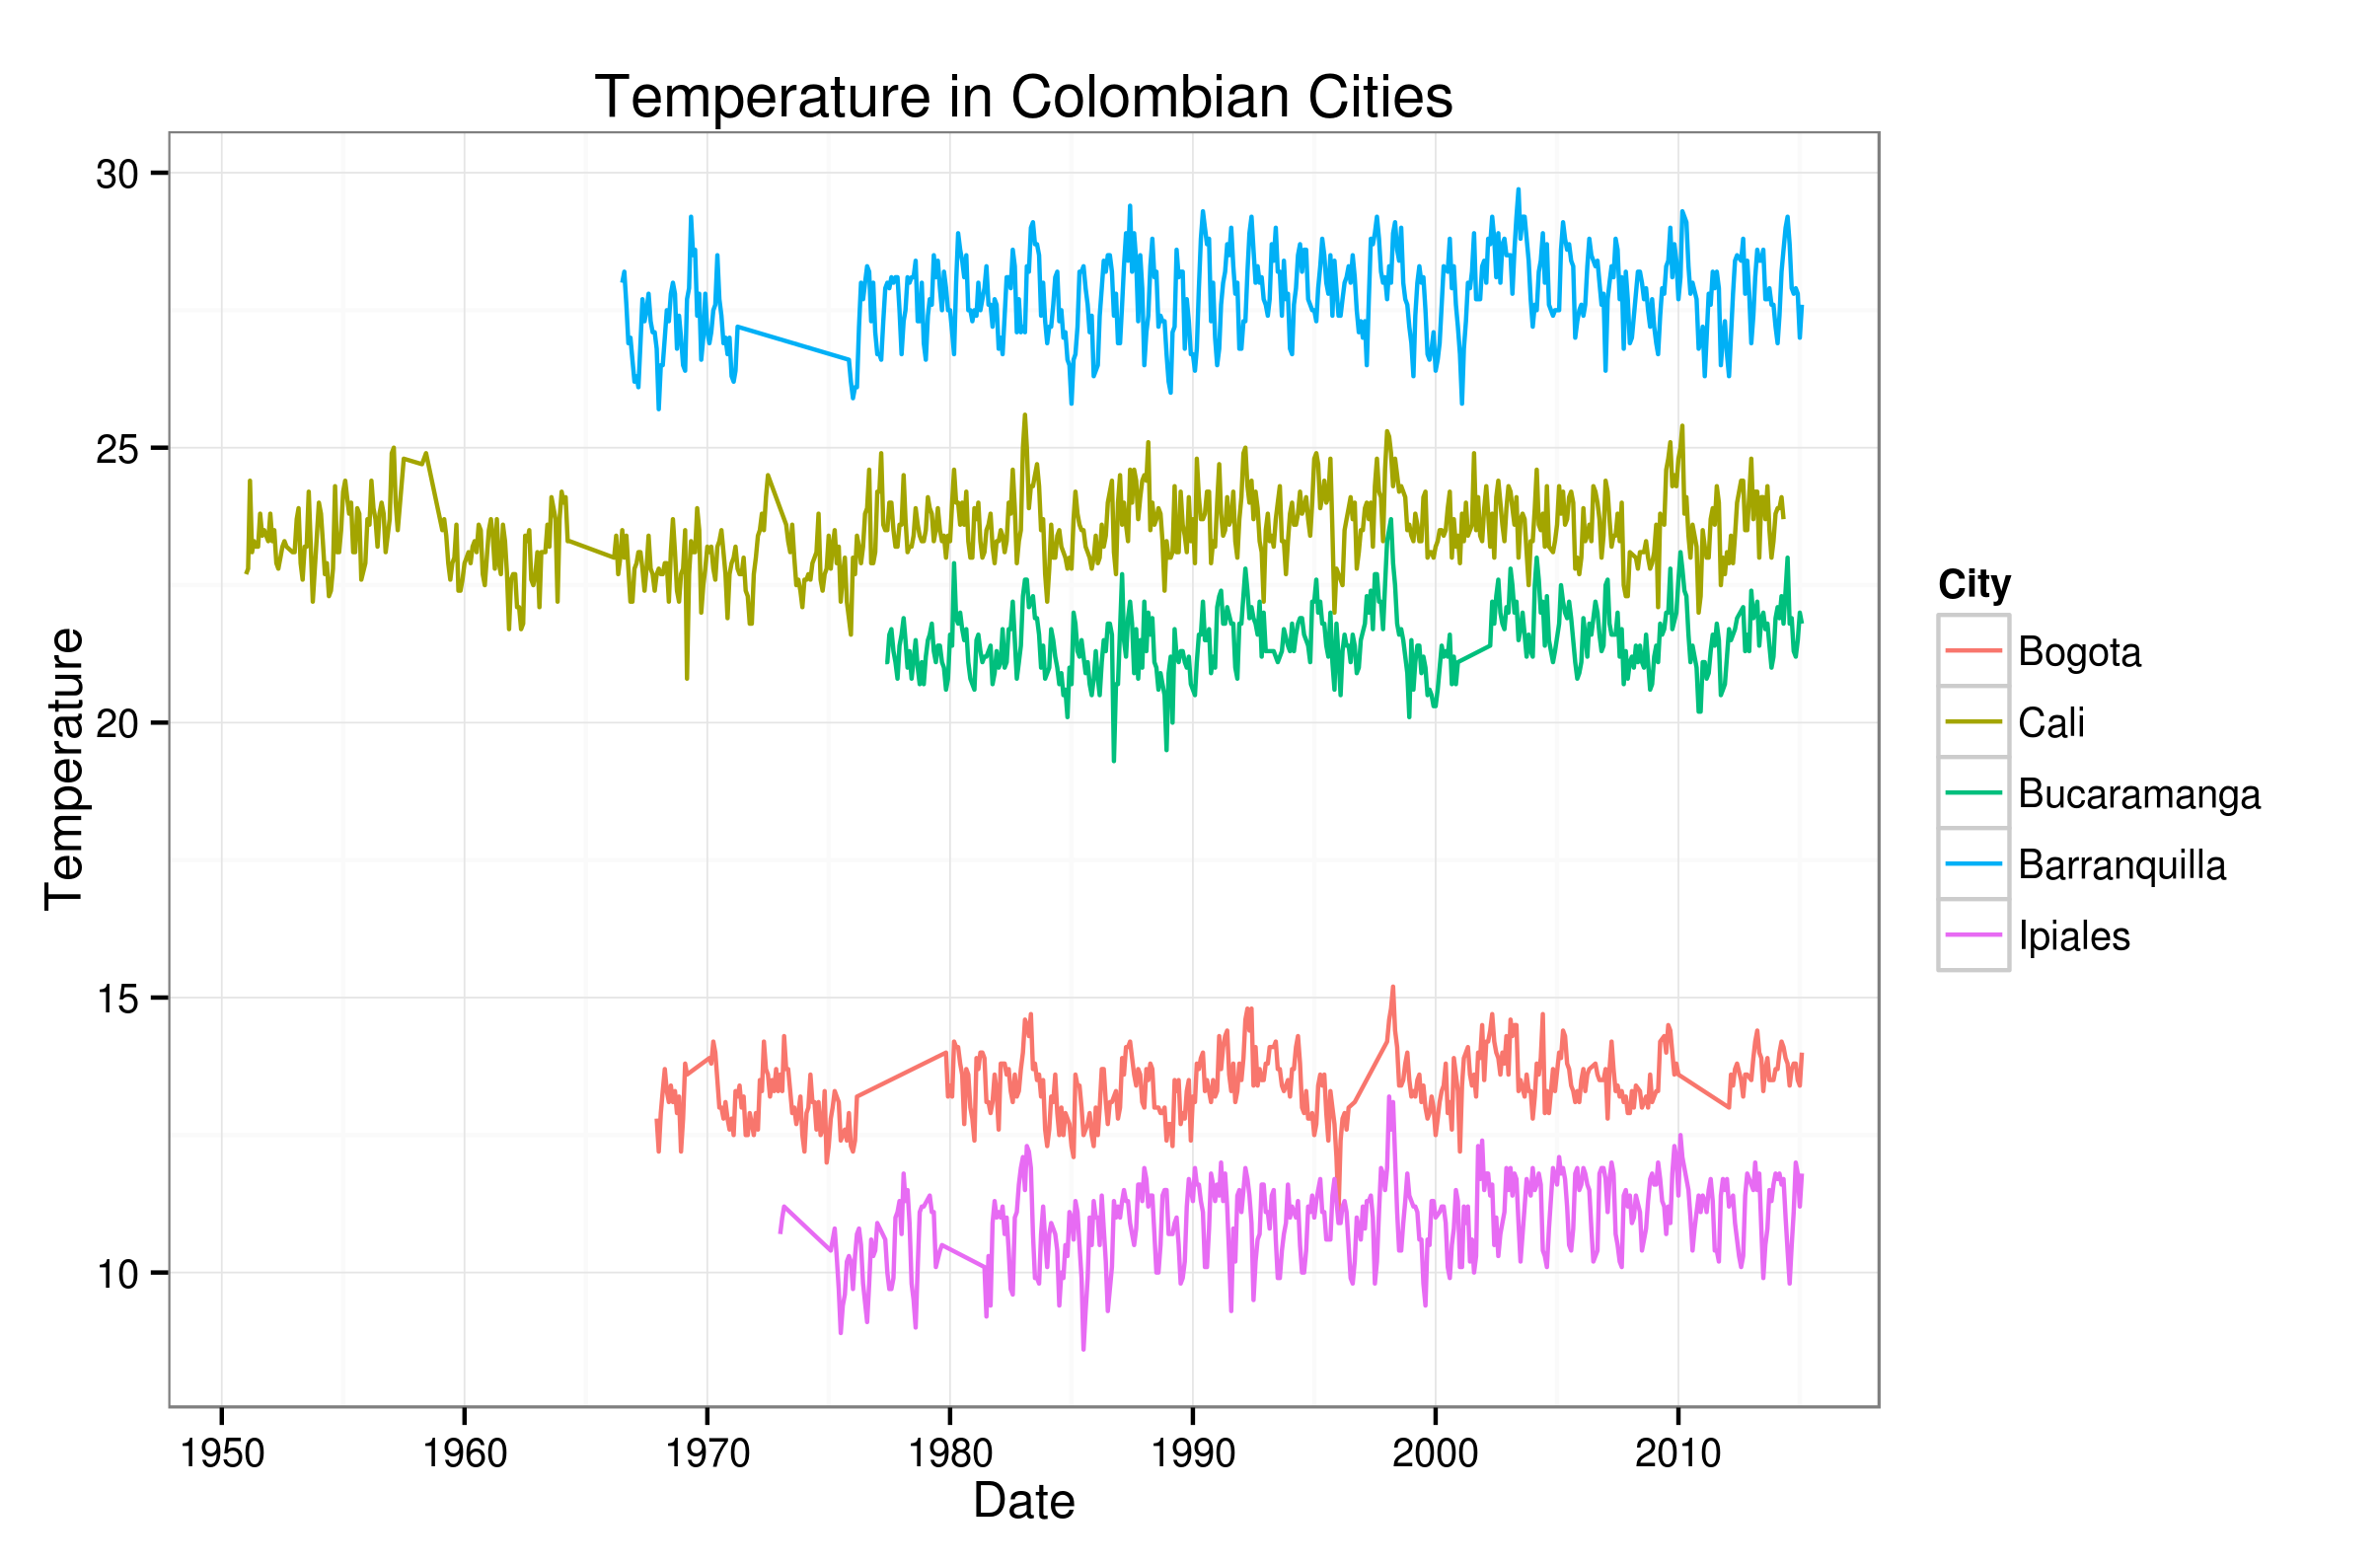

Write R code to recreate this figure.
library(bitops)
library(RCurl)
library(g.data)
library(ggplot2)

#Por lo que entiendo a veces las url's de los datos se cambian, en ese caso, solo hay que 
#ir a cada una de ellas en http://data.giss.nasa.gov/cgi-bin/gistemp/find_station.cgi?dt=1&ds=14&name=&world_map.x=217&world_map.y=210
#y cambiar las url's que tenemos a continuación

urlBogo <- "http://data.giss.nasa.gov/tmp/gistemp/STATIONS/tmp_305802220000_14_0/station.txt"
urlCali <- "http://data.giss.nasa.gov/tmp/gistemp/STATIONS/tmp_305802590000_14_0/station.txt"
urlBuca <- "http://data.giss.nasa.gov/tmp/gistemp/STATIONS/tmp_305800940000_14_0/station.txt"
urlBarr <- "http://data.giss.nasa.gov/tmp/gistemp/STATIONS/tmp_305800280000_14_0/station.txt"
urlIpia <- "http://data.giss.nasa.gov/tmp/gistemp/STATIONS/tmp_305803700000_14_0/station.txt"

#en este archivo guardaremos los datos descarcados, lo reutilizarmos varias veces
destfile <- "temperatura.txt"

#Esta función recibe como parametro la URL y el nombre de la ciudad asignada, descarga los
# archivos y los organiza en un dataframe

getData <- function(URL, ciudad){
  
  #descarga los archivos en destfile de acuerda a la url dada por parametro. Recuerde que las url's pueden cambiar
  download.file(URL, destfile, method = "wget", quiet=FALSE)
  bog = read.table(destfile, stringsAsFactors = FALSE)
  #Inicializamos las variables que van a corresponder a las columnas del dataframe
  year = ""
  Ciudad = ""
  month = ""
  date = ""
  temp = 0
  acum = 1 
  #se recorren los datos uno por uno
  for (i in 2:length(bog[,1])) {
    for (j in 2: 13) {
      k = j-1
      n = as.numeric(bog[i,j])
      
      #Vamos a omitir aquellos datos que no tienen mediciones, los cuales estan indicados
      #por el numero 999.9
      
      if(n < 999){
        temp[acum] = n
        year[acum] = bog[i,1]
        month[acum] = bog[1,j]
        Ciudad[acum] = ciudad
        if(k<10){
          s = paste(c(0,k), collapse = "")
          date[acum] = paste(c(bog[i,1],s,"01"), collapse = "-")
        }
        if(k>=10){
          date[acum] = paste(c(bog[i,1],k,"01"), collapse = "-")
        }
        acum = acum +1
      }
    }
  }
  #Se guardan los diferentes vectores en el dataframe
  Temp <- data.frame( Year = year, Month = month, Date = date,  City = Ciudad, Temperature = temp)
  #Guardamos la fecha en el formato adecuado
  Temp$Date =  as.Date(Temp$Date , "%Y-%m-%d")
  return(Temp)
}

#Por cada una de las ciudades se invoca getData y se unen los dataframes obtenidos
Data = getData(urlBogo, "Bogota")
data =  getData(urlCali, "Cali")
Data = rbind(Data, data)
data =  getData(urlBuca, "Bucaramanga")
Data = rbind(Data, data)
data =  getData(urlBarr, "Barranquilla")
Data = rbind(Data, data)
data =  getData(urlIpia, "Ipiales")
Data = rbind(Data, data)

#Se escribe el data frame en temperaturas.csv
write.csv(Data, file = "temperaturas.csv")


str(Data)

q <- ggplot(Data, aes(x = Date, y = Temperature) )
q <- q + geom_line(aes( colour = City)) + ggtitle("Temperature in Colombian Cities")+  theme_bw()
q
ggsave(q, file="temperaturas.png")
